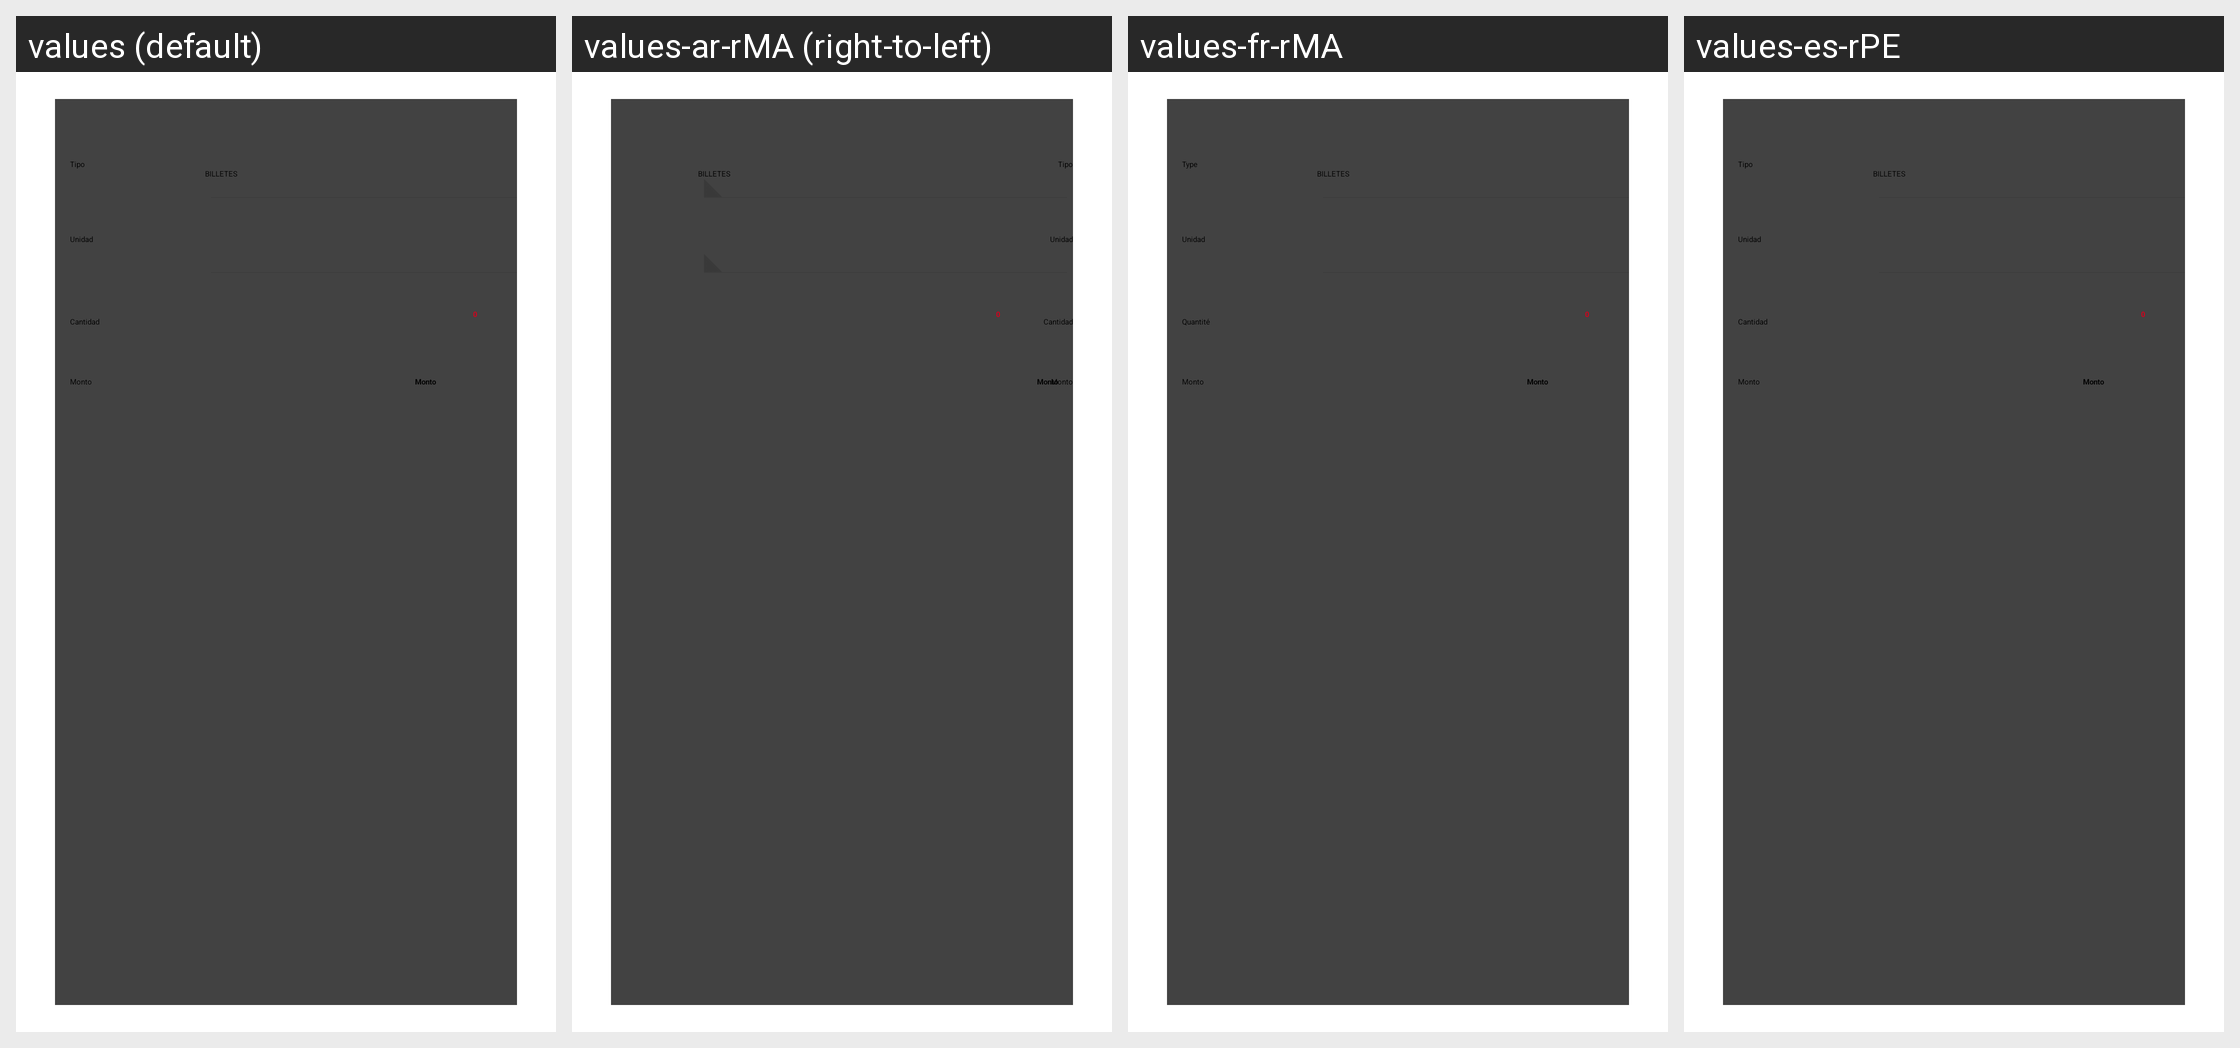

The Android screen above is rendered under several locales of the same app. Produce the string resources it draws, with the default and per-locale values.
Android screen res/layout/layout_list_currency_charged.xml rendered under 4 locales, left to right: values (default), values-ar-rMA (right-to-left), values-fr-rMA, values-es-rPE. Device: Nexus 5 (rendered at 1080×1920; each locale shown at half size, 540×960, under a caption strip naming it); theme AppTheme.NoActionBar.
Other locales in the repository, not shown: values-en-rUS, values-es-rBO, values-es-rCL, values-es-rEC, values-es-rES, values-es-rPY.
Strings drawn on this screen, with the default value and each locale's value (text and hints the layout hard-codes, and strings that could not be matched under every locale, appear in the picture but are not listed):

lbl_currency_type
  values: Tipo
  values-ar-rMA: Tipo
  values-fr-rMA: Type
  values-es-rPE: Tipo

lbl_currency_unit
  values: Unidad
  values-ar-rMA: Unidad
  values-fr-rMA: Unidad
  values-es-rPE: Unidad

CantidadParametro
  values: Cantidad
  values-ar-rMA: Cantidad
  values-fr-rMA: Quantité
  values-es-rPE: Cantidad  [not translated; the default value is used]

lbl_warehouses_amount
  values: Monto
  values-ar-rMA: Monto
  values-fr-rMA: Monto
  values-es-rPE: Monto
